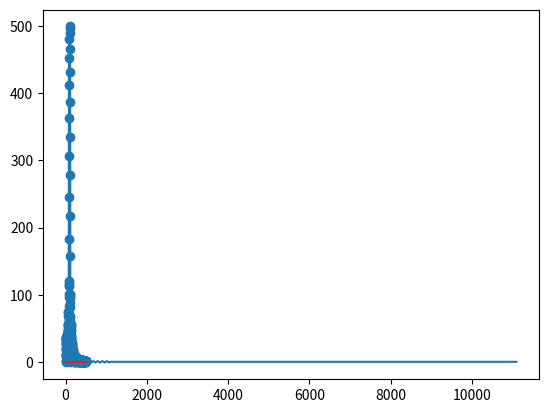

Reproduce this figure in Python. (Note: this script raises an exception after producing the figure.)
import numpy as np
import matplotlib.pylab as plt
import scipy.integrate as integrate

N  = 1000 # muestras
fs = 1000 # Hz
a0 = 1 # Volts
p0 = 0 # radianes

f0 = int(9)


df = fs/N

tt = np.linspace (0,((N-1)*(1/fs)),N)

ff = np.linspace(0, (N-1)*df, N)
    
signal = a0*np.sin(2*np.pi*f0*tt+p0)


N1 = int(N/10)
N2 = int(N*10)

Ceros1 = np.zeros(N1)

Ceros2 = np.zeros(N2)


resultado = np.concatenate((Ceros1, signal , Ceros2), axis=None)

plt.plot(resultado)
plt.show()

sp = np.fft.fft(resultado)


plt.stem(np.absolute(sp)[0:500])
plt.show()
#plt.plot(np.angle(sp)[0:500])

#plt.show()


cuadrado = (np.absolute(sp)[0:500])**2
energia = integrate.simps(cuadrado)

cuadrado0 = (np.absolute(sp)[f0])**2

plt.plot(20*np.log10(np.absolute(sp)[0:500]))
plt.show()


asd = max(cuadrado)


count = -1
for x in cuadrado:
    count = 1+count   
    if x == asd:       
        frec = count
        
        
        
        